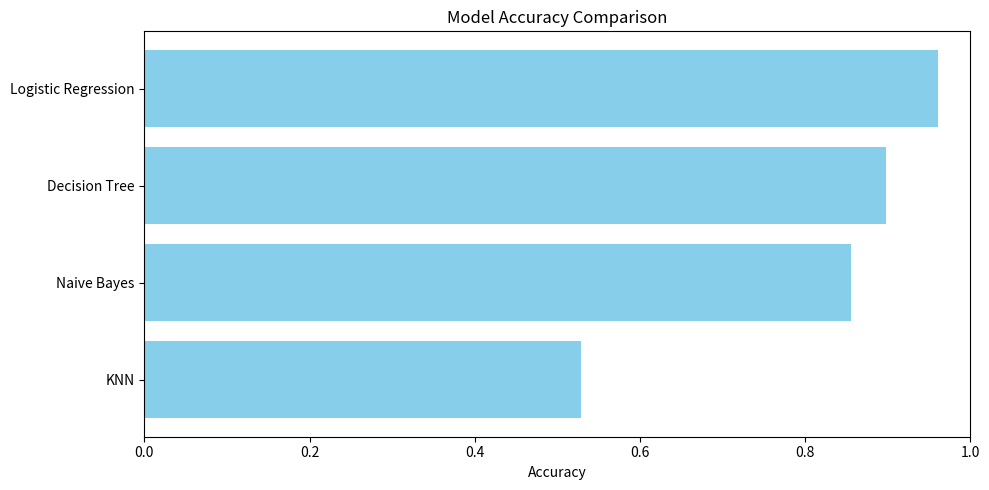

The script that saved this image:
# compare_models_table_plot.py

import pandas as pd
import matplotlib.pyplot as plt

# Manually enter from previous output or collect dynamically
data = {
    "Model": ["Logistic Regression", "KNN", "Decision Tree", "Naive Bayes"],
    "Accuracy": [0.9611, 0.5286, 0.8981, 0.8559],
    "F1 Score (Macro Avg)": [0.96, 0.40, 0.90, 0.86]
}

df = pd.DataFrame(data)
df = df.sort_values(by="Accuracy", ascending=False)

print("📋 Model Comparison Table:\n")
print(df)

# Plot bar chart
plt.figure(figsize=(10, 5))
plt.barh(df["Model"], df["Accuracy"], color="skyblue")
plt.xlabel("Accuracy")
plt.title("Model Accuracy Comparison")
plt.xlim(0, 1)
plt.gca().invert_yaxis()
plt.tight_layout()
plt.savefig("model_accuracy_comparison.png")
plt.show()
